Run: headless pygame with SDL's dummy video driver; simulated clock (each Clock.tick advances the game by its frame time, no real sleeping); random seed 0; keys injected as events and as key.get_pressed() state; no mouse input.
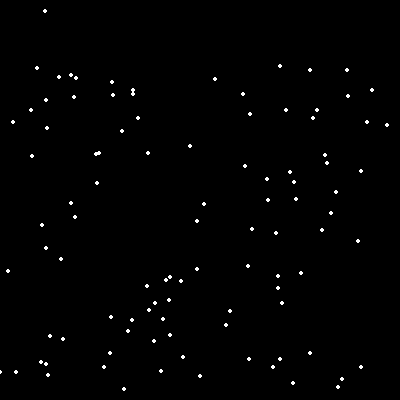
Frame 1 of 4 · flips 1–60 · no input
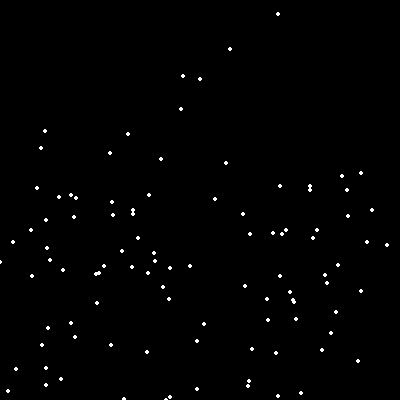
Frame 2 of 4 · flips 61–180 · tapped SPACE, RETURN · held RIGHT (→), D
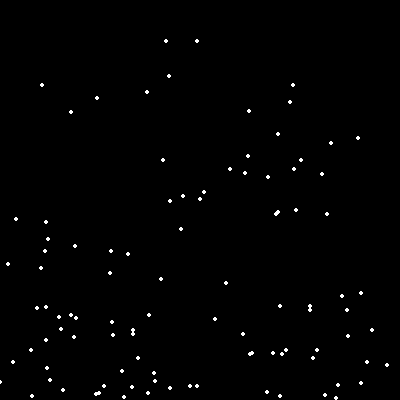
Frame 3 of 4 · flips 181–300 · held DOWN (↓), S
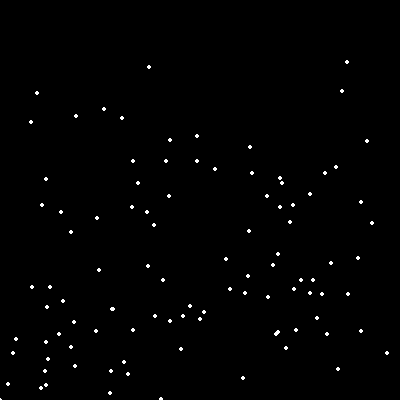
Frame 4 of 4 · flips 301–420 · held LEFT (←), A, UP (↑), W

The pygame program that drew these frames:

import pygame
import random

BLACK=[0,0,0] #RGB
WHITE=[255,255,255]# RGB
#DESIGNING A SMALL SCREEN
SIZE=[400,400] #WIDTH & HEIGHT

screen = pygame.display.set_mode(SIZE)
pygame.display.set_caption("My animation of Snow Flakes")

#Create an empty list
snow_list=[]

#loop 50 times and add a snow flake in a random x,y position
for i in range(100):
    x=random.randrange(0,400)
    y=random.randrange(0,400)
    snow_list.append([x,y])


clock = pygame.time.Clock()
#pygame for monitoring time, keeping a track of time, 1/1000 seconds -> 1 millisecond
#resolution

done=False

while not done:  #basically while true

    for event in pygame.event.get(): #get captures the last event clicked
        if event.type == pygame.QUIT: #when the user closes the window
            done = True #we are done so we exit




    screen.fill(BLACK)

    #process each snowflake from the list
    for i in range(len(snow_list)):
        pygame.draw.circle(screen, WHITE, snow_list[i], 2)
        snow_list[i][1] += 1

        #if the snowflake has moved outside your screen, bottom
        if snow_list[i][1]>400:
            y=random.randrange(-50,-10)
            snow_list[i][1]=y

            x=random.randrange(0,400)
            snow_list[i][1]=x


    pygame.display.flip() #for display on screen, changes only a small area on the screen

    clock.tick(20)

pygame.quit() #deactivate from pygame
